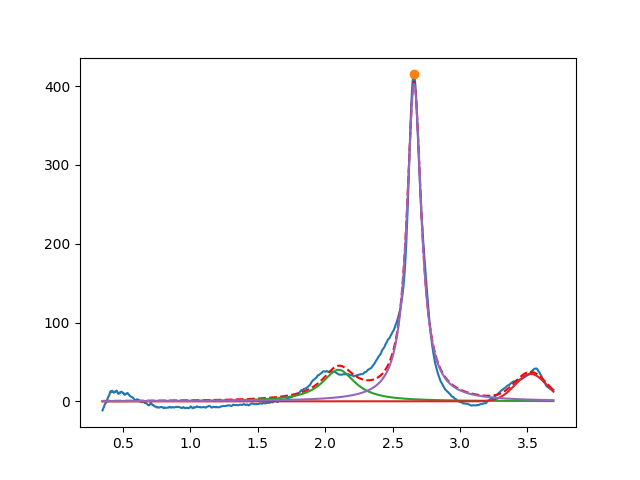

Values plotted in this chart, from the file beside it:
2.099999999936450035e+00, 3.999999999999818812e+01, 2.999999999999999334e-01, 2.122509545191029149e-24
3.524677537275386463e+00, 3.482190654957292253e+01, 2.745743953759233746e-01, 9.999999999999998890e-01
2.659909800383172485e+00, 4.032186129362012252e+02, 1.290109863711967064e-01, 1.104551122750673733e-19
